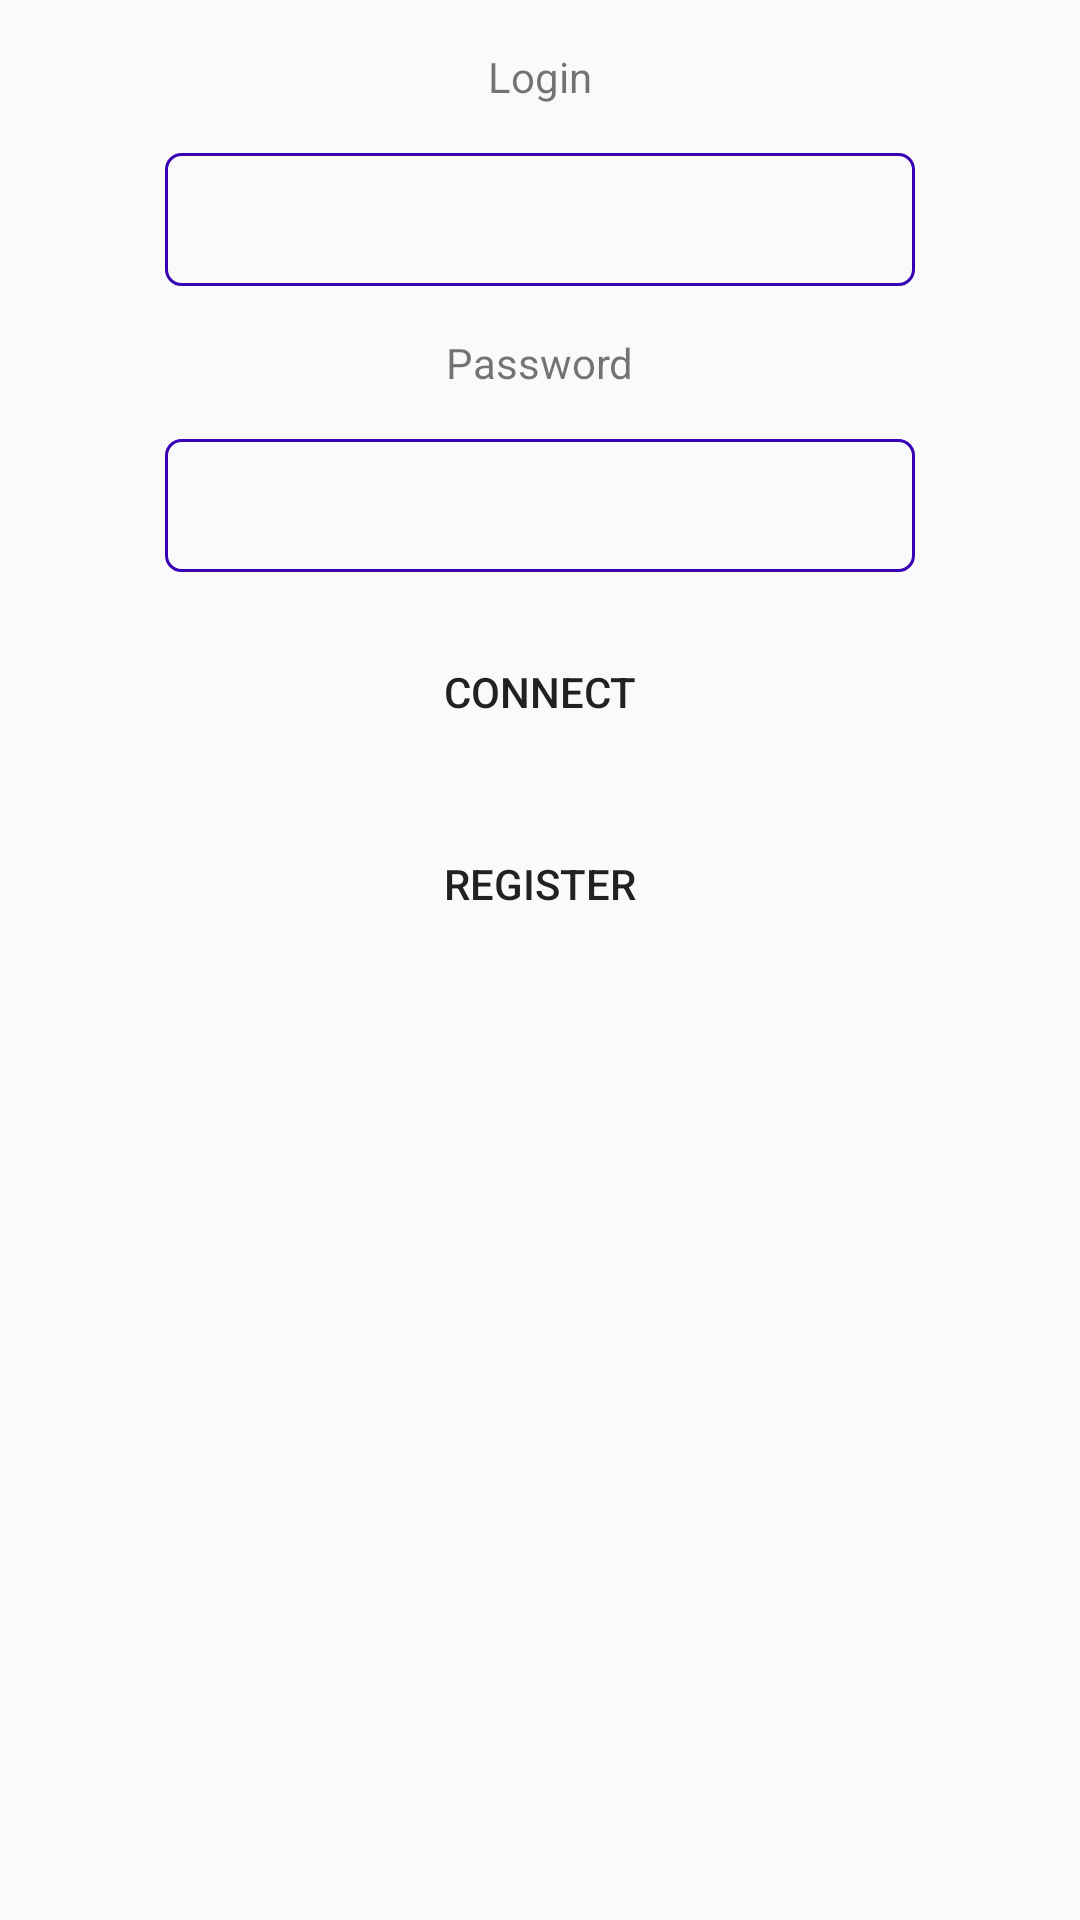

Android layout source for this screen:
<!-- AndroidManifest.xml: application theme AppTheme -->
<!-- res/layout/layout.xml -->
<?xml version="1.0" encoding="utf-8"?>

<LinearLayout xmlns:android="http://schemas.android.com/apk/res/android"
    xmlns:tools="http://schemas.android.com/tools"
    android:layout_width="match_parent"
    android:layout_height="match_parent"
    android:orientation="vertical"
    android:gravity="center_horizontal">


    <TextView
        android:id="@+id/login_txt"
        android:layout_width="wrap_content"
        android:layout_height="wrap_content"
        android:layout_marginBottom="@dimen/fab_margin"
        android:layout_marginTop="@dimen/fab_margin"
        android:text="@string/login_txt"
         />

    <EditText
        android:id="@+id/login_box"
        android:layout_width="250dp"
        android:layout_height="wrap_content"
        android:layout_marginBottom="@dimen/fab_margin"
        android:textAlignment="center"
        android:background="@drawable/edit_text_background"
        />

    <TextView
        android:id="@+id/pass_txt"
        android:layout_marginBottom="@dimen/fab_margin"
        android:layout_width="wrap_content"
        android:layout_height="wrap_content"
        android:text="@string/pass_txt" />

    <EditText
        android:id="@+id/pass_box"
        android:layout_width="250dp"
        android:layout_height="wrap_content"
        android:layout_marginBottom="@dimen/fab_margin"
        android:inputType="textPassword"
        android:textAlignment="center"
        android:maxLength="8"
        android:background="@drawable/edit_text_background"
        />

    <Button
        android:id="@+id/valid_btn"
        android:layout_width="wrap_content"
        android:layout_height="wrap_content"
        android:layout_marginBottom="@dimen/fab_margin"
        android:text="@string/valid_btn"
        android:background="@drawable/ring_ripple"
        android:clickable="true"
        android:elevation="@dimen/elevation_high"
        />

    <Button
        android:id="@+id/register_btn"
        android:text="@string/register_btn"
        android:layout_width="wrap_content"
        android:layout_height="wrap_content"
        android:background="@drawable/ring_ripple"
        android:clickable="true"
        android:elevation="@dimen/elevation_high"
        />

</LinearLayout>
<!-- resources referenced by this layout -->
<resources>
  <dimen name="elevation_high">6dp</dimen>
  <dimen name="fab_margin">16dp</dimen>
  <!-- drawable edit_text_background (drawable) -->
  <?xml version="1.0" encoding="utf-8"?>
  
      <shape xmlns:android="http://schemas.android.com/apk/res/android"
      android:shape="rectangle">
          <stroke
              android:width="1dp"
              android:color="@color/design_default_color_primary_dark" />
          <solid
              android:color="#00FFFFFF"
              android:paddingLeft="10dp"
              android:paddingTop="10dp"/>
      <corners android:radius="5dp" />
  
      <padding
              android:left="10dp"
              android:top="10dp"
              android:right="10dp"
              android:bottom="10dp" />
      </shape>
  <string name="login_txt">Login</string>
  <string name="pass_txt">Password</string>
  <string name="register_btn">Register</string>
  <string name="valid_btn">Connect</string>
  <style name="AppTheme" parent="Theme.AppCompat.Light.DarkActionBar">
          
          <item name="colorPrimary">@color/colorPrimary</item>
          <item name="colorPrimaryDark">@color/colorPrimaryDark</item>
          <item name="colorAccent">@color/design_default_color_primary</item>
      </style>
  <!-- not gathered from this repository: default colours our renderer supplied (Android Studio template values) -->
  <color name="colorPrimary">#FF6200EE</color>
  <color name="colorPrimaryDark">#FF3700B3</color>
</resources>
